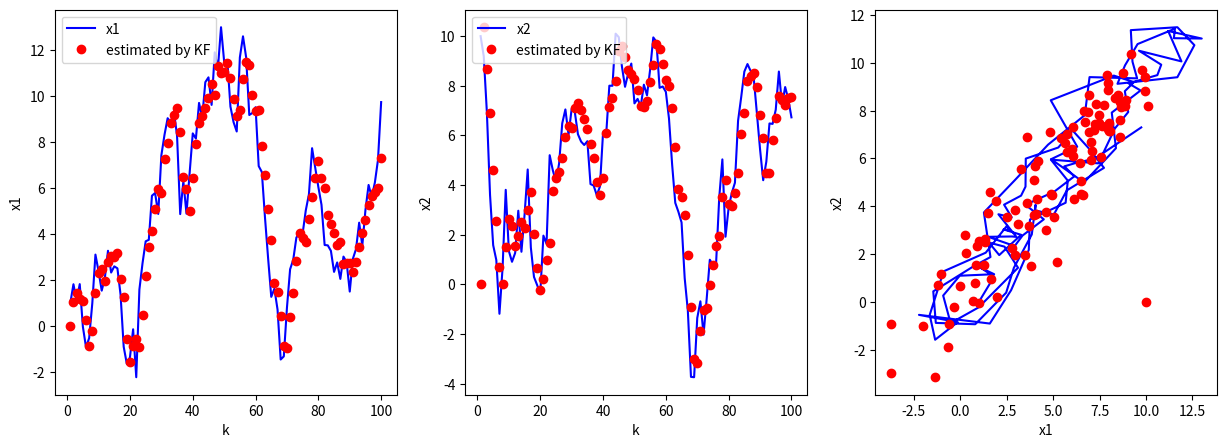

Python code for this plot:
import numpy as np
import matplotlib.pyplot as plt

# x1(k+1)=x1(k)+u1(k)+w1
# x2(k+1)=x2(k)+u2(k)+w2

# rm(list=ls())
# In Python, we do not need to clear the workspace as in R.

# Import mvtnorm functionality via numpy's multivariate_normal
# library(mvtnorm)
A = np.array([[0.9, 0.1],
              [0.1, 0.9]])
B = np.ones((2, 2))  # B is a 2x2 matrix filled with ones

H = np.eye(2)  # Identity matrix for H

Q = np.eye(2)
R = 0.1 * np.eye(2)

Pplus = 1e6 * np.eye(2)

x = np.array([[1],
              [10]])
xplus = np.zeros((2, 1))
xmin = None
z = x.copy()
T = 100
# par(mfrow=c(1,1))
I2 = np.eye(2)

for k in range(1, T):  # k in R: 2:T (R is 1-indexed; Python uses 0-indexing)
    u = np.random.uniform(-1, 1, size=2)
    ## u(k-1)
    
    # Dynamic system state update
    noise_state = np.random.multivariate_normal(mean=np.zeros(2), cov=Q).reshape(2, 1)
    new_state = A @ x[:, k-1].reshape(2, 1) + B @ u.reshape(2, 1) + noise_state
    x = np.concatenate((x, new_state), axis=1)
    
    # Dynamic system observations
    noise_obs = np.random.multivariate_normal(mean=np.zeros(2), cov=R).reshape(2, 1)
    new_obs = H @ x[:, k-1].reshape(2, 1) + noise_obs
    z = np.concatenate((z, new_obs), axis=1)
    
    # KF step 1
    xmin = A @ xplus[:, k-1].reshape(2, 1) + B @ u.reshape(2, 1)
    
    # KF step 2
    Pmin = A @ Pplus @ A.T + Q
    
    # KF step 3
    K = Pmin @ H.T @ np.linalg.inv(H @ Pmin @ H.T + I2)
    
    # KF step 4
    new_xplus = xmin + K @ (z[:, k].reshape(2, 1) - H @ xmin)
    xplus = np.concatenate((xplus, new_xplus), axis=1)
    
    # KF step 5
    Pplus = (I2 - K @ H) @ Pmin
    
    if False:
        ## step by step tracking visualisation
        plt.figure()
        plt.plot(x[0, :], x[1, :], 'b-', label="Tracking")
        plt.xlabel("x1")
        plt.ylabel("x2")
        plt.title("Tracking")
        plt.plot(xplus[0, :], xplus[1, :], 'ro', label="estimated by KF")
        # The following uses an undefined variable 'tt' as in the original R code.
        # plt.plot(x[0, tt], x[1, tt], 'ko', markersize=8)
        # plt.plot(xplus[0, tt], xplus[1, tt], 'ro', markersize=8)
        plt.legend(loc='upper left')
        plt.show()
        input()  # readline()

# par(mfrow=c(1,3))
plt.figure(figsize=(15, 5))

plt.subplot(1, 3, 1)
plt.plot(range(1, T+1), x[0, :], 'b-', label="x1")
plt.plot(range(1, T+1), xplus[0, :], 'ro', label="estimated by KF")
plt.xlabel("k")
plt.ylabel("x1")
plt.legend(loc='upper left')

plt.subplot(1, 3, 2)
plt.plot(range(1, T+1), x[1, :], 'b-', label="x2")
plt.plot(range(1, T+1), xplus[1, :], 'ro', label="estimated by KF")
plt.xlabel("k")
plt.ylabel("x2")
plt.legend(loc='upper left')

plt.subplot(1, 3, 3)
plt.plot(x[0, :], xplus[0, :], 'b-', label="x1 vs estimated KF")
plt.xlabel("x1")
plt.ylabel("x2")
plt.plot(x[1, :], xplus[1, :], 'ro')
plt.show()

MAE = np.mean(np.abs(x - xplus))  # error after filtering
MAE2 = np.mean(np.abs(x - z))       # error without filtering

print("MAE =", MAE)
print("MAE2 =", MAE2)
